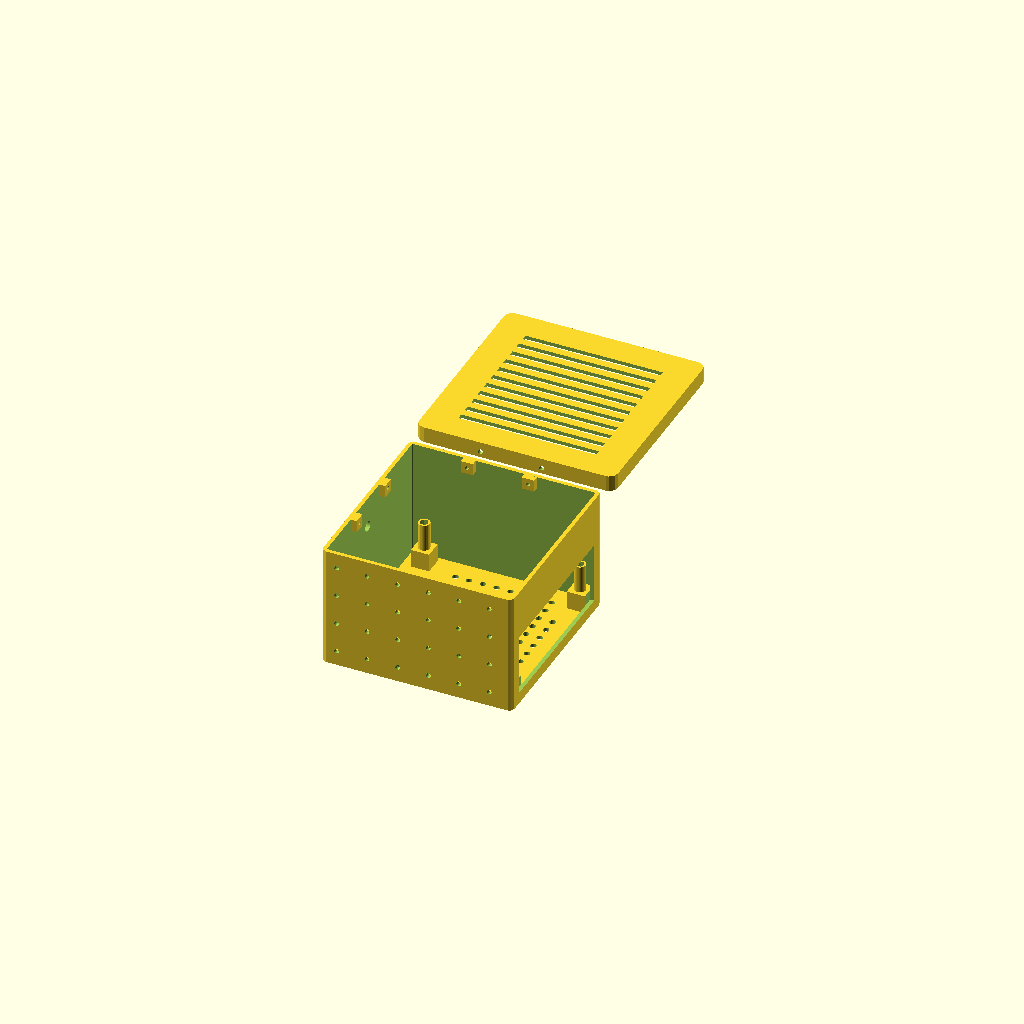
Cell 1: the model at its default parameters.
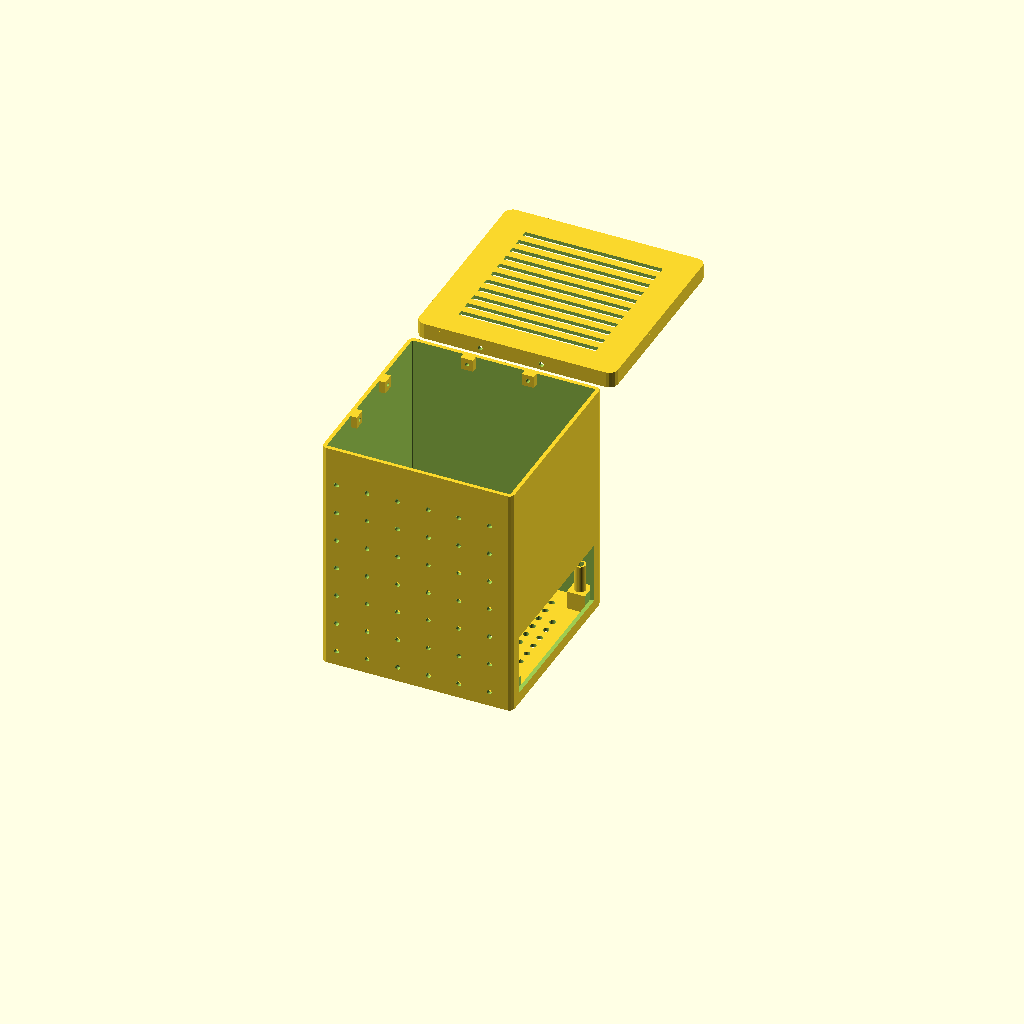
Cell 2 — iz set to 150, the other parameters unchanged.
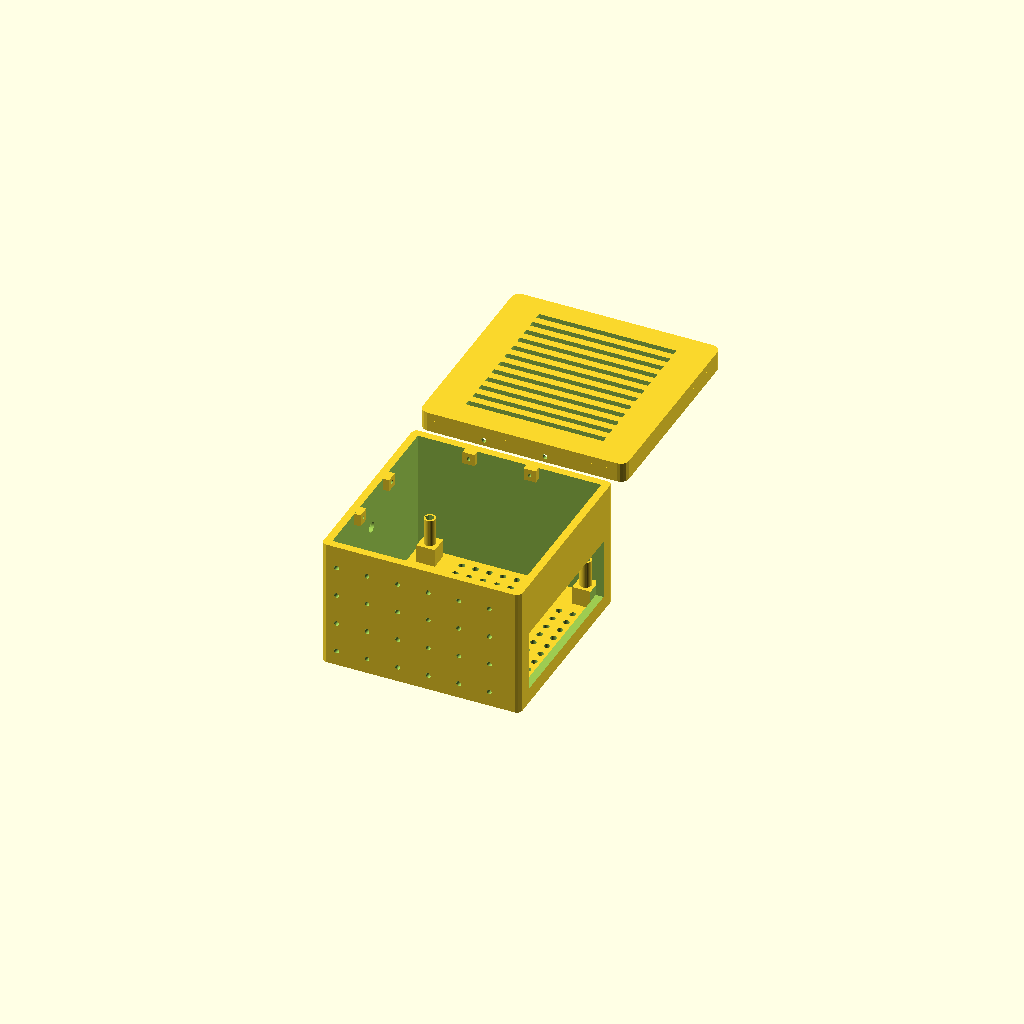
Cell 3 — wall set to 5, the other parameters unchanged.
One fixed orthographic camera (rotation 55°, 0°, 25°; colour scheme Cornfield) for every cell.
OpenSCAD source file cad/Jetson_Orin_NX_Case.scad:
// ============================================
// Jetson Orin NX Case v11 — base + cover (vertical mount)
// Inner: 120(X) x 120(Y) x 75(Z) mm
// Board mounts flat on BOTTOM via 4 solid pillars.
//   Spacing hs = 102mm (was 105mm, tightened 3mm both axes).
//   Pillars shifted toward IO side (+X) by shift_x.
//   Each pillar: bottom full-width (12mm) + top 1.8cm slimmed (8mm)
//   to clear big components under the board, with a DEEP hex recess
//   (22mm) for a long M3 brass hex column (strength).
//   Board sits ON the pillar top and is CLAMPED by the M3 screw head
//   (screw threads into the hex column) -> locked vertically.
// ============================================

ix = 120;
iy = 120;
iz = 75;
wall = 2.5;
corner_r = 3;

// --- Mounting pillars ---
hs = 102;          // pillar centre-to-centre spacing (tightened 3mm)
pillar_w = 12;     // pillar BOTTOM cross-section (full width, square)
slim_w = 7.5;      // pillar TOP cross-section (round, slimmed to clear board components)
slim_h = 18;       // slimmed section height (top 1.8cm)
pillar_h = 30;     // pillar total height (3cm)
shift_x = 3;       // shift pillars toward IO side (+X)
hex_af = 5;      // hex recess across-flats (mm)
hex_depth = 22;    // hex recess depth (for a 2-2.5cm M3 hex column)`
hex_circ = hex_af / cos(30);
// --- Bottom anchor (locks brass column against vertical lift) ---
// Uses a DOUBLE-FEMALE brass hex column + a long M3 screw from below.
// Screw head sits in the counterbore under the floor; shank passes up
// through the pillar bottom and threads into the column's lower end.
// Tightening pulls the column DOWN against the recess floor -> locked.
bot_screw_d = 3.2;   // M3 shank clearance
bot_head_d  = 6.5;   // M3 head clearance
bot_head_h  = 3.0;   // M3 head height (counterbore depth)

function pcx(x) = ox/2 + x*hs/2 + shift_x;
function pcy(y) = oy/2 + y*hs/2;

// --- IO opening ---
io_w = 105;
io_h = 40;
board_z = 45;
io_z0 = board_z - io_h + wall;

// --- WiFi antenna holes (-X wall, opposite IO) ---
// 6mm clearance for SMA-style antenna connectors (M6 thread / 6mm cable gland).
ant_d = 7;          // antenna hole diameter (was 6, +1mm for easier assembly)
ant_y = 60;          // both antennas on the wall centerline
ant_z = [20, 60];     // two heights: low + high

// --- Lekiwi mounting M3 grid (FRONT wall Y=0) ---
m3_d = 3.2;
m3_pitch = 20;

// --- Cover skirt + side screws ---
skirt_t = 2.5;
skirt_h = 8;
fit_clear = 0.2;
// screw axis = center of the skirt (z=oz-skirt_h .. oz), fully enclosed
screw_z = iz + 2*wall - skirt_h/2;
screw_d = 3.2;
pilot_d = 2.5;
boss_depth = 4;
boss_w = 8;

// --- Footings (on the +Y "standing" side; protrude past the skirt so the
// case stands on the feet, not the skirt edge) ---
foot_s = 8;
foot_h = skirt_t + 0.5;   // protrude 0.5mm beyond the skirt outer

// --- Ventilation ---
vd = 4;
vp = 9;
slot_w = 90;
slot_h = 4;

ox = ix + 2*wall;
oy = iy + 2*wall;
oz = iz + 2*wall;

module rrect(w, d, r) {
    translate([r, r]) offset(r = r) square([w - 2*r, d - 2*r]);
}

// single mounting pillar (x,y in {-1,1} pick the corner)
module pillar(x, y) {
    cx = pcx(x);
    cy = pcy(y);
    difference() {
        union() {
            // bottom section (full width, strong)
            translate([cx - pillar_w/2, cy - pillar_w/2, wall])
                cube([pillar_w, pillar_w, pillar_h - slim_h]);
            // top section (round, slimmed -> clears components on the bottom of the board)
            translate([cx, cy, wall + pillar_h - slim_h])
                cylinder(d = slim_w, h = slim_h, $fn = 32);
        }
        // deep hex recess (subtracted hole for the long M3 hex column)
        translate([cx, cy, wall + pillar_h - hex_depth + 0.1])
            cylinder(d = hex_circ, h = hex_depth + 0.2, $fn = 6);
    }
}

module base() {
    difference() {
        union() {
            linear_extrude(wall) rrect(ox, oy, corner_r);
            difference() {
                linear_extrude(oz) rrect(ox, oy, corner_r);
                translate([wall, wall, -0.1])
                    linear_extrude(oz + 0.2) rrect(ox - 2*wall, oy - 2*wall, corner_r - wall);
            }
            for (x = [-1,1]) for (y = [-1,1]) pillar(x, y);
            // 4 screw bosses
            translate([40-boss_w/2, iy+wall-boss_depth, screw_z-boss_w/2]) cube([boss_w, boss_depth, boss_w]);
            translate([80-boss_w/2, iy+wall-boss_depth, screw_z-boss_w/2]) cube([boss_w, boss_depth, boss_w]);
            translate([wall, 40-boss_w/2, screw_z-boss_w/2]) cube([boss_depth, boss_w, boss_w]);
            translate([wall, 80-boss_w/2, screw_z-boss_w/2]) cube([boss_depth, boss_w, boss_w]);
            // 4 feet on the +Y standing side; top pair sits BELOW the skirt
            translate([5, oy, 5]) cube([foot_s, foot_h, foot_s]);
            translate([ox-5-foot_s, oy, 5]) cube([foot_s, foot_h, foot_s]);
            translate([5, oy, oz - skirt_h - foot_s - 1]) cube([foot_s, foot_h, foot_s]);
            translate([ox-5-foot_s, oy, oz - skirt_h - foot_s - 1]) cube([foot_s, foot_h, foot_s]);
        }
        // IO opening
        translate([ix + wall - 0.1, oy/2 - io_w/2, io_z0])
            cube([wall + 0.2, io_w, io_h]);
        // WiFi antenna holes (-X wall)
        for (z = ant_z) {
            translate([-0.1, ant_y, z]) rotate([0, 90, 0])
                cylinder(d = ant_d, h = wall + 0.2, $fn = 32);
        }
        // Lekiwi M3 grid (front wall)
        for (x = [10:m3_pitch:ox-10]) for (z = [10:m3_pitch:oz-10]) {
            translate([x, -0.1, z]) rotate([-90,0,0]) cylinder(d = m3_d, h = wall + 0.2, $fn = 24);
        }
        // round vent holes (skip pillar bases)
        for (x = [10:vp:ox-10]) for (y = [10:vp:oy-10]) {
            near = (sqrt(pow(x-pcx(-1),2)+pow(y-pcy(-1),2)) < 16)
                || (sqrt(pow(x-pcx(1),2)+pow(y-pcy(-1),2)) < 16)
                || (sqrt(pow(x-pcx(-1),2)+pow(y-pcy(1),2)) < 16)
                || (sqrt(pow(x-pcx(1),2)+pow(y-pcy(1),2)) < 16);
            if (!near) translate([x, y, -1]) cylinder(d = vd, h = wall + 2, $fn = 24);
        }
        // 4 screw pilot holes
        translate([40, iy+wall-boss_depth-0.1, screw_z]) rotate([-90,0,0]) cylinder(d = pilot_d, h = wall + boss_depth + 0.2, $fn = 24);
        translate([80, iy+wall-boss_depth-0.1, screw_z]) rotate([-90,0,0]) cylinder(d = pilot_d, h = wall + boss_depth + 0.2, $fn = 24);
        translate([-0.1, 40, screw_z]) rotate([0,90,0]) cylinder(d = pilot_d, h = wall + boss_depth + 0.2, $fn = 24);
        translate([-0.1, 80, screw_z]) rotate([0,90,0]) cylinder(d = pilot_d, h = wall + boss_depth + 0.2, $fn = 24);
        // bottom anchors: through-hole + counterbore at each pillar (cuts floor AND pillar)
        for (x = [-1,1]) for (y = [-1,1]) {
            translate([pcx(x), pcy(y), -1])
                cylinder(d = bot_screw_d, h = wall + pillar_h - hex_depth + 1.2, $fn = 24);
            translate([pcx(x), pcy(y), -1])
                cylinder(d = bot_head_d, h = bot_head_h + 1, $fn = 24);
        }
    }
}

module cover() {
    // Cover sits ON TOP of the base (plate bottom at z=oz), skirt hangs below.
    // This keeps the skirt screws at z=screw_z aligned with the base screw pilots.
    difference() {
        union() {
            // top plate: sized to the skirt outer so it overlaps the skirt ring (no gap)
            translate([-skirt_t, -skirt_t, oz])
                linear_extrude(wall) rrect(ox + 2*skirt_t, oy + 2*skirt_t, corner_r + skirt_t);
            translate([-skirt_t, -skirt_t, oz - skirt_h])
                linear_extrude(skirt_h) rrect(ox + 2*skirt_t, oy + 2*skirt_t, corner_r + skirt_t);
        }
        translate([-fit_clear, -fit_clear, oz - skirt_h - 0.1])
            linear_extrude(skirt_h + 0.2) rrect(ox + 2*fit_clear, oy + 2*fit_clear, corner_r + fit_clear);
        for (y = [15:vp:oy-15]) {
            translate([ox/2 - slot_w/2, y, oz - 0.1]) cube([slot_w, slot_h, wall + 0.2]);
        }
        // screw holes on 2 skirt walls ONLY: -Y and -X.
        // The cover is printed flipped (mirror Z). The user flips it back to
        // assemble with a 180deg rotation around X (front-to-back): +Y<->-Y
        // swap, -X stays -X, and y mirrors around the cover center (62.5):
        //   y -> 125 - y.
        // -Y wall holes: x=40,80 stay at x=40,80 after the flip (x unchanged) -> +Y wall. OK.
        // -X wall holes: y=40,80 would land at y=85,45 (wrong). So we
        //   pre-mirror them to y=85,45 -> they land at y=40,80 after flip. OK.
        // -Y wall: holes at x=40, 80
        translate([40, -skirt_t-0.1, screw_z]) rotate([-90,0,0]) cylinder(d = screw_d, h = skirt_t+0.2, $fn = 24);
        translate([80, -skirt_t-0.1, screw_z]) rotate([-90,0,0]) cylinder(d = screw_d, h = skirt_t+0.2, $fn = 24);
        // -X wall: holes at y=85, 45 (pre-mirrored; land at y=40,80 after flip)
        translate([-skirt_t-0.1, 85, screw_z]) rotate([0,90,0]) cylinder(d = screw_d, h = skirt_t+0.2, $fn = 24);
        translate([-skirt_t-0.1, 45, screw_z]) rotate([0,90,0]) cylinder(d = screw_d, h = skirt_t+0.2, $fn = 24);
    }
}

// Print-oriented cover: flipped so the top plate sits on the bed and the
// skirt points up. This avoids a 125mm bridge across the open interior.
module cover_print() {
    translate([0, 0, oz + wall]) mirror([0, 0, 1]) cover();
}

part = "both";
if (part == "base") base();
if (part == "cover") cover_print();
if (part == "cover_design") cover();
if (part == "both") {
    base();
    translate([0, oy + 15, 0]) cover();
}
Parameter table extracted from the source (name, type, default, range or options):
ix: number, default 120
iy: number, default 120
iz: number, default 75
wall: number, default 2.5
corner_r: number, default 3
hs: number, default 102
pillar_w: number, default 12
slim_w: number, default 7.5
slim_h: number, default 18
pillar_h: number, default 30
shift_x: number, default 3
hex_af: number, default 5
hex_depth: number, default 22
bot_screw_d: number, default 3.2
bot_head_d: number, default 6.5
bot_head_h: number, default 3
